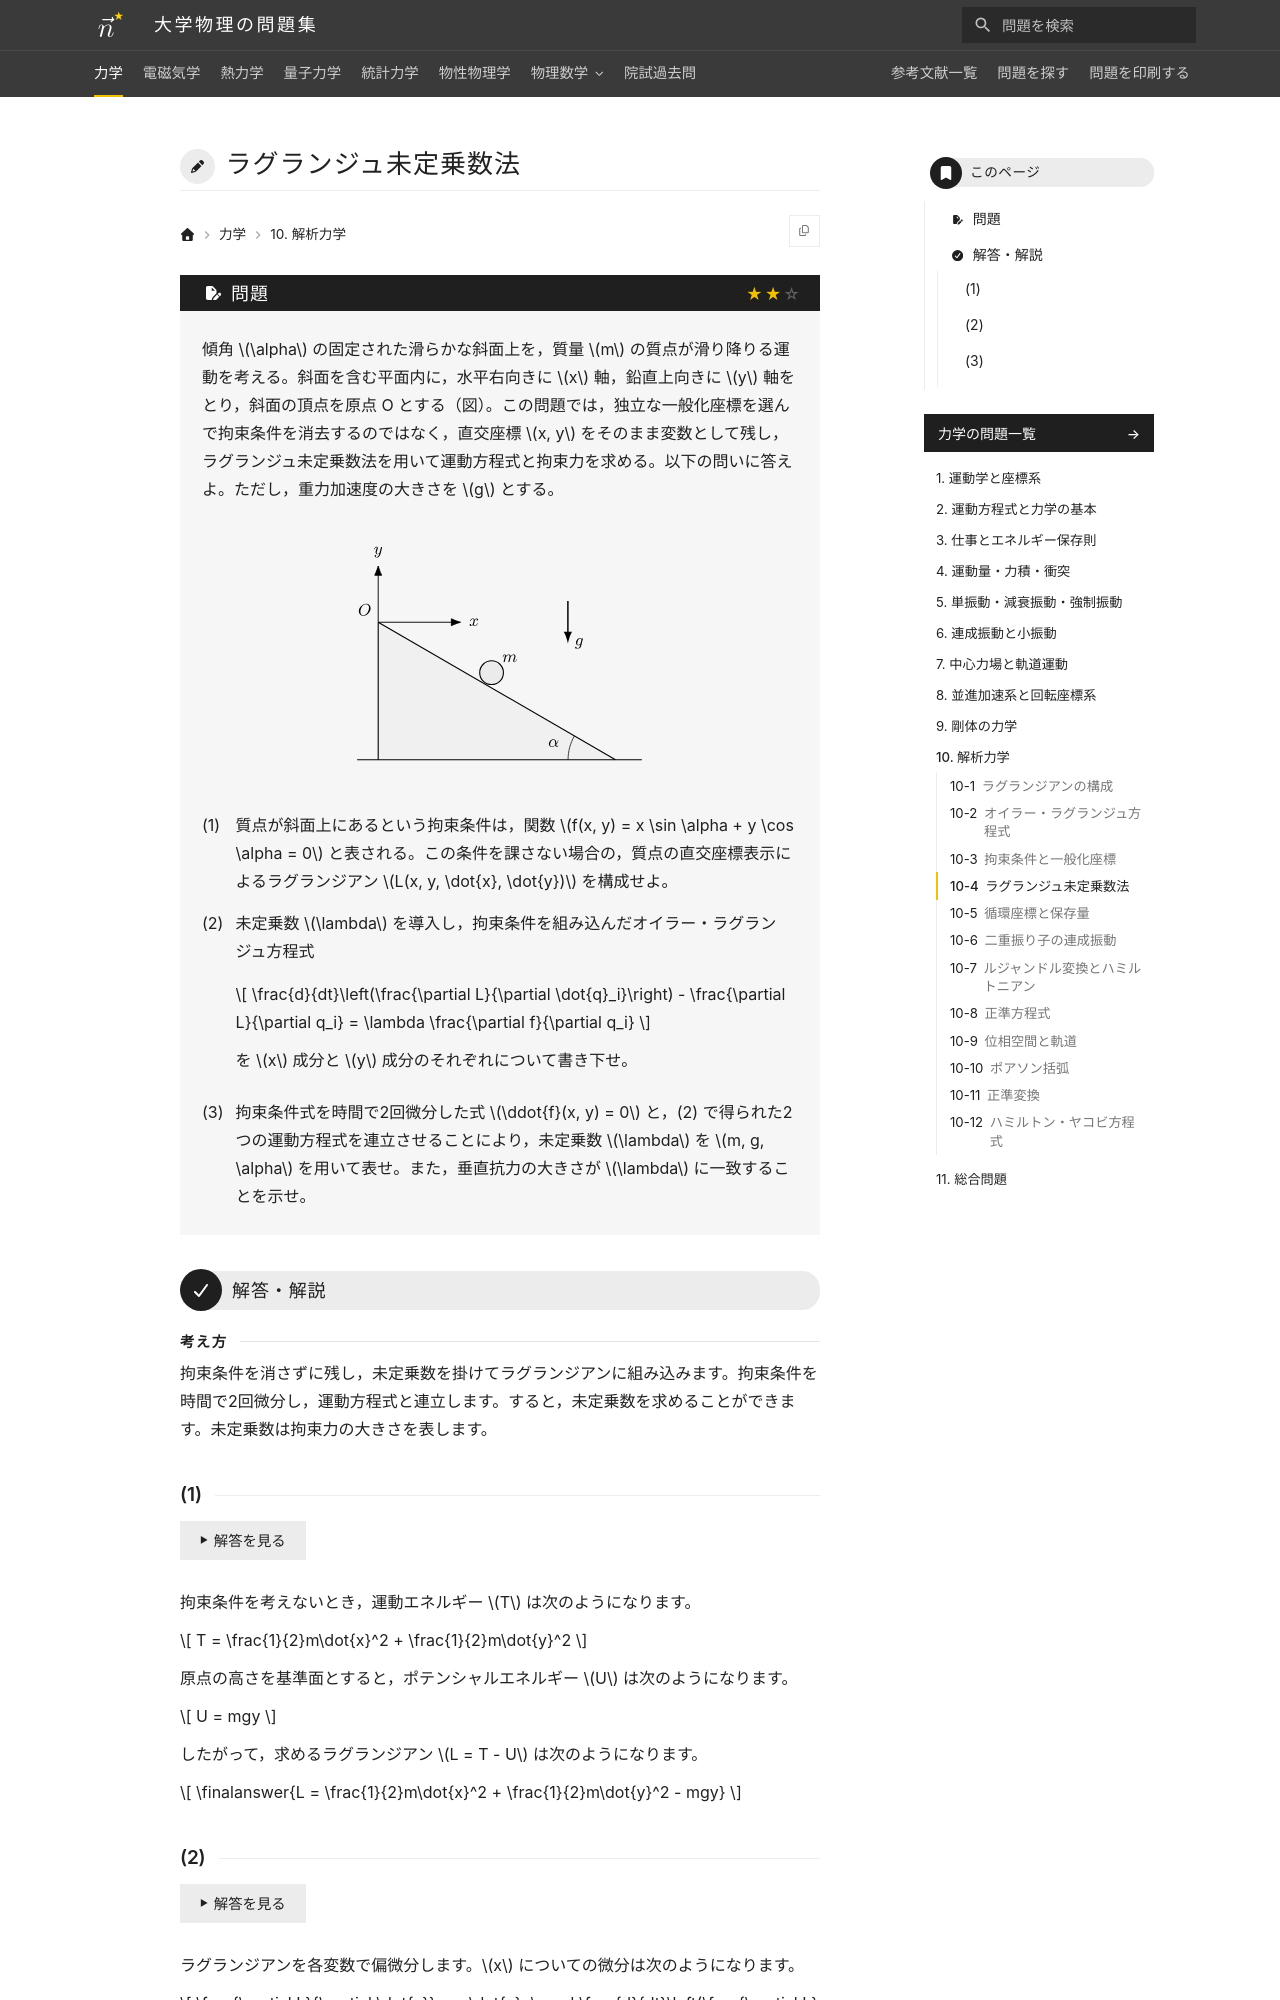

repository: Nanana-2/physics-site · page: 01mechanics/10/10_040/index.html · generator: mkdocs

---
tags:
  - 標準
---

# ラグランジュ未定乗数法

## 問題
傾角 $\alpha$ の固定された滑らかな斜面上を，質量 $m$ の質点が滑り降りる運動を考える。斜面を含む平面内に，水平右向きに $x$ 軸，鉛直上向きに $y$ 軸をとり，斜面の頂点を原点 O とする（図）。この問題では，独立な一般化座標を選んで拘束条件を消去するのではなく，直交座標 $x, y$ をそのまま変数として残し，ラグランジュ未定乗数法を用いて運動方程式と拘束力を求める。以下の問いに答えよ。ただし，重力加速度の大きさを $g$ とする。

<figure class="problem-figure" markdown>
![問題の図](../../assets/figures/mechanics/10_040-p-light.svg#only-light)
![問題の図](../../assets/figures/mechanics/10_040-p-dark.svg#only-dark)
</figure>

(1) 質点が斜面上にあるという拘束条件は，関数 $f(x, y) = x \sin \alpha + y \cos \alpha = 0$ と表される。この条件を課さない場合の，質点の直交座標表示によるラグランジアン $L(x, y, \dot{x}, \dot{y})$ を構成せよ。

(2) 未定乗数 $\lambda$ を導入し，拘束条件を組み込んだオイラー・ラグランジュ方程式

$$
\frac{d}{dt}\left(\frac{\partial L}{\partial \dot{q}_i}\right) - \frac{\partial L}{\partial q_i} = \lambda \frac{\partial f}{\partial q_i}
$$

を $x$ 成分と $y$ 成分のそれぞれについて書き下せ。

(3) 拘束条件式を時間で2回微分した式 $\ddot{f}(x, y) = 0$ と，(2) で得られた2つの運動方程式を連立させることにより，未定乗数 $\lambda$ を $m, g, \alpha$ を用いて表せ。また，垂直抗力の大きさが $\lambda$ に一致することを示せ。

---

## 解答・解説

<div class="approach" markdown>
拘束条件を消さずに残し，未定乗数を掛けてラグランジアンに組み込みます。拘束条件を時間で2回微分し，運動方程式と連立します。すると，未定乗数を求めることができます。未定乗数は拘束力の大きさを表します。
</div>
